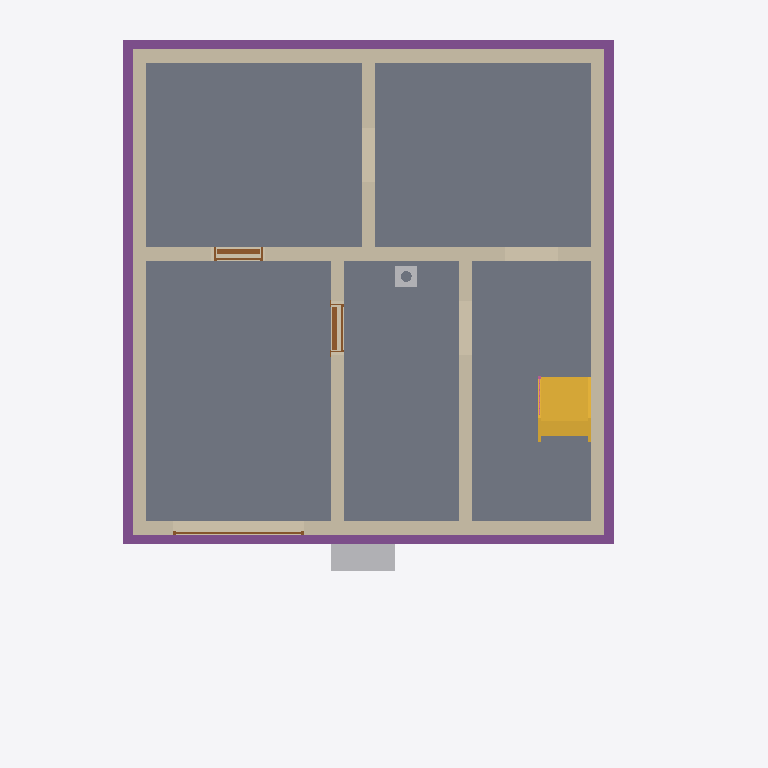
Plan cut of the same IFC building model at storey 'Foundation' (level -3.21 m, cut at -1.81 m), seen from above with north up, elements coloured by IFC class: 8 walls (beige), 5 slabs (grey), 4 footings (purple), 3 doors (brown), 2 other elements (light grey), 1 stair (yellow), 1 railing (pink). Cut surfaces are drawn darker.
Extent 10.8 m × 13.2 m × 12.9 m (x, y, z). Storeys (16): Foundation at -3.21 m; Basement at -2.56 m; Basement ceiling at -0.21 m; Ground floor at 0.00 m; Facades at 0.00 m; Rainwater drainage at 0.00 m; Ceiling at 2.85 m; Upper floor at 3.06 m; Roof - Thermal insulation under rafters at 3.06 m; Roof - Vapour barrier at 3.06 m; Roof - Gypsum plasterboard at 3.06 m; Roof - MDF at 3.06 m; Roof - Roofing underlay at 3.06 m; Roof - Counter-battens at 3.06 m; Roof - Tile battens at 3.06 m; Roof - Roof tiles at 3.06 m. Elements (313): 146 IfcBeam, 42 IfcSlab, 30 IfcWall, 22 IfcBuildingElementProxy, 16 IfcFurniture, 10 IfcDoor, 10 IfcRailing, 9 IfcFooting, 8 IfcCovering, 7 IfcWindow, 5 IfcSanitaryTerminal, 5 IfcStair.

HEADER;
FILE_DESCRIPTION(('ViewDefinition[DesignTransferView]'),'2;1');
FILE_NAME('/dev/null','2026-11-10T22:33:03+01:00',(''),(''),'IfcOpenShell 0.8.5','IfcOpenShell 0.8.5','Nobody');
FILE_SCHEMA(('IFC4'));
ENDSEC;
DATA;
#1=IFCPROJECT('3UIeWf4Xn749EBU8nBXVT$',$,'House 2',$,$,$,$,(#10,#15),#5);
#19=IFCSITE('34reqoUznAiANB$pwuyJTk',$,'Site',$,$,#27,$,$,$,$,$,$,$,$);
#20=IFCBUILDING('2VW_515R94Q8d93CVz_Xrc',$,'House 2',$,$,#32,$,$,$,$,$,$);
#33=IFCBUILDINGSTOREY('0SfgGHfL5DXuJbe7mcQe9o',$,'Foundation',$,$,#39,$,$,$,-3.21);
#40=IFCBUILDINGSTOREY('2DTPGdtr1F28h9dJJu8BsC',$,'Basement',$,$,#45,$,$,$,-2.56);
#46=IFCBUILDINGSTOREY('1CMUxSECP0fAPLIuT0OVim',$,'Basement ceiling',$,$,#51,$,$,$,-0.21);
#52=IFCBUILDINGSTOREY('0lWUZ2qv1CRv9KRFxTq58o',$,'Ground floor',$,$,#57,$,$,$,0.0);
#58=IFCBUILDINGSTOREY('17Fa6IjcrC4wzVZ9_LFnxG',$,'Ceiling',$,$,#63,$,$,$,2.845);
#64=IFCBUILDINGSTOREY('2II0$gbT91igPdhV7n5OvK',$,'Upper floor',$,$,#69,$,$,$,3.055);
#26090=IFCBUILDINGSTOREY('2_8pz9aiP8$w35k8D2pswX',$,'Roof - Thermal insulation under rafters','Visibility container for Thermal insulation under rafters','ROOF_LAYER',#26095,$,$,$,3.055);
#26096=IFCBUILDINGSTOREY('0HBgTQrrr9TP9n8NWP6Nk6',$,'Roof - Vapour barrier','Visibility container for Vapour barrier','ROOF_LAYER',#26101,$,$,$,3.055);
#26102=IFCBUILDINGSTOREY('0pDjtM9u93kP3rf$kz2OoZ',$,'Roof - Gypsum plasterboard','Visibility container for Gypsum plasterboard','ROOF_LAYER',#26107,$,$,$,3.055);
#26108=IFCBUILDINGSTOREY('2cZ2XXzvP3XQifzHx$A48x',$,'Roof - MDF','Visibility container for MDF','ROOF_LAYER',#26113,$,$,$,3.055);
#26114=IFCBUILDINGSTOREY('2$fw4aR1z1YAOcl_BVHz$d',$,'Roof - Roofing underlay','Visibility container for Roofing underlay','ROOF_LAYER',#26119,$,$,$,3.055);
#26120=IFCBUILDINGSTOREY('0doQFvYHv24fRSh_PTKhgk',$,'Roof - Counter-battens','Visibility container for Counter-battens','ROOF_LAYER',#26125,$,$,$,3.055);
#26126=IFCBUILDINGSTOREY('1PuoK3JPf08fUX2UuY$cbD',$,'Roof - Tile battens','Visibility container for Tile battens','ROOF_LAYER',#26131,$,$,$,3.055);
#26132=IFCBUILDINGSTOREY('0AMcPn4kv9Dualbzaba_xS',$,'Roof - Roof tiles','Visibility container for Roof tiles','ROOF_LAYER',#26137,$,$,$,3.055);
#35378=IFCBUILDINGSTOREY('0$ESf_xUn1Cunqbj0pngRr',$,'Facades','Visibility container for grey/white facades and timber roof-edge boards','FACADE_LAYER',#35383,$,$,$,0.0);
#35535=IFCBUILDINGSTOREY('2e6iaUxu18$8iu34aeCrfy',$,'Rainwater drainage','Roof gutters without downpipes',$,#35540,$,$,$,0.0);
#1644=IFCSLAB('2650HYJ3jFfON$YSLDX565',$,'Garáž',$,$,#1649,#1656,$,.FLOOR.);
#1586=IFCSLAB('071UyBHQH6vxofC_OFq5Ml',$,'Skladovací prostor',$,$,#1591,#1598,$,.FLOOR.);
#1616=IFCSLAB('3mwM2_udL4hfSttf01cOZy',$,'Skladovací prostor',$,$,#1621,#1628,$,.FLOOR.);
#1672=IFCSLAB('3mGBnn2VH98Q0CF_MwmVX3',$,'Skladovací prostor',$,$,#1677,#1684,$,.FLOOR.);
#1700=IFCSLAB('1vPYz0A4r52xunPqTc3keX',$,'Schody',$,$,#1705,#1712,$,.FLOOR.);
#1368=IFCWALL('3NIQI7wzD7nx7tbYChZjhm',$,'Basement - Wall 3',$,$,#1377,#1388,$,$);
#1304=IFCWALL('2owZdO5PXDlhJYGmelk1WL',$,'Basement - Wall 1',$,$,#1315,#1326,$,$);
#1337=IFCWALL('1BqVr1eNX2J9Zb_01BxBiz',$,'Basement - Wall 2',$,$,#1346,#1357,$,$);
#1399=IFCWALL('2kr7wCA4nBOAdxiPhPURmc',$,'Basement - Wall 4',$,$,#1408,#1419,$,$);
#1430=IFCWALL('3mus$Trv50jvGiDqOr98nU',$,'Basement - Wall 5',$,$,#1439,#1450,$,$);
#2351=IFCFOOTING('3ObouYQjrACOFIidgVXqwE',$,'Strip footing 1',$,$,#2357,#2368,$,.STRIP_FOOTING.);
#2419=IFCFOOTING('0JF6uGaXv4kPJ_cyZsdHly',$,'Strip footing 3',$,$,#2424,#2435,$,.STRIP_FOOTING.);
#2386=IFCFOOTING('1AHm4vxtH8bxPnJX4UzHxc',$,'Strip footing 2',$,$,#2391,#2402,$,.STRIP_FOOTING.);
#2452=IFCFOOTING('3XgqgEbzP1ff3dJWXvmJ9N',$,'Strip footing 4',$,$,#2457,#2468,$,.STRIP_FOOTING.);
#1523=IFCWALL('06YslOFujE_OqwO_6DyR5F',$,'Basement - Stairway - hallway and bathroom wall',$,$,#1532,#1543,$,$);
#5110=IFCSTAIR('0VZp5Tz555QxZmMWKq0oO3',$,'Basement lower stair flight',$,$,#5117,$,$,.STRAIGHT_RUN_STAIR.);
#1492=IFCWALL('38ocYHm9D0UBNSidl7h9ge',$,'Basement - Hallway - Pokoj 3 lower wall',$,$,#1501,#1512,$,$);
#1461=IFCWALL('1uj1hO8GT0tgNfkp4lq1et',$,'Basement - Wall 6',$,$,#1470,#1481,$,$);
#2312=IFCFURNITURE('22YQEeUdr9ZRX87J8pbffY',$,'Tepelné?Čerpadlo',$,'Tepelné?Čerpadlo',#2317,#2324,$,.USERDEFINED.);
#30918=IFCCHIMNEY('2n_RYKnAz1efeZ8t61IbcU',$,'Main chimney',$,$,#30923,#30938,$,.NOTDEFINED.);
#1903=IFCDOOR('2uBwEpmQzD0fJ3BbEokNt4',$,'Basement door S.01 - S.03',$,$,#2023,#1914,$,2.035,0.9,.DOOR.,.SINGLE_SWING_LEFT.,$);
#1746=IFCDOOR('2kunlV$hL9yADFyM5TQvzW',$,'Basement door S.03 - S.04',$,$,#1866,#1757,$,2.035,0.9,.DOOR.,.SINGLE_SWING_RIGHT.,$);
#2186=IFCDOOR('1VwmZEu2D7NRoRnfJkqwEL',$,'Garage sectional door',$,$,#2311,#2269,$,2.085,2.4274999999999998,.DOOR.,.USERDEFINED.,'SECTIONAL_OVERHEAD');
#5521=IFCRAILING('3lJeqPtTLAtwIgTDYu3amw',$,'Basement lower stair flight railing',$,$,#5526,#5676,$,.GUARDRAIL.);
ENDSEC;
